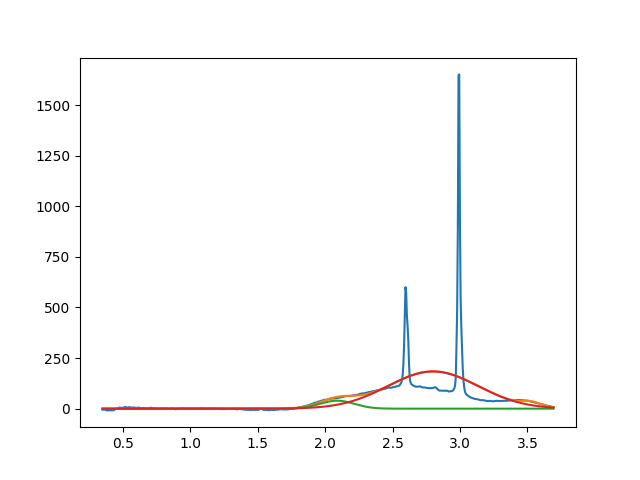

The table this chart was drawn from, first rows:
2.088297220559194312e+00, 3.942678411728168442e+01, 2.999999999999999334e-01, 9.999972538955245183e-01
2.799969129394586975e+00, 1.840920570454315737e+02, 7.893214251677563853e-01, 9.999999999999998890e-01
3.527586920454400587e+00, 1.970333250092887312e+01, 1.680261486724896891e-01, 9.999999999999933387e-01
